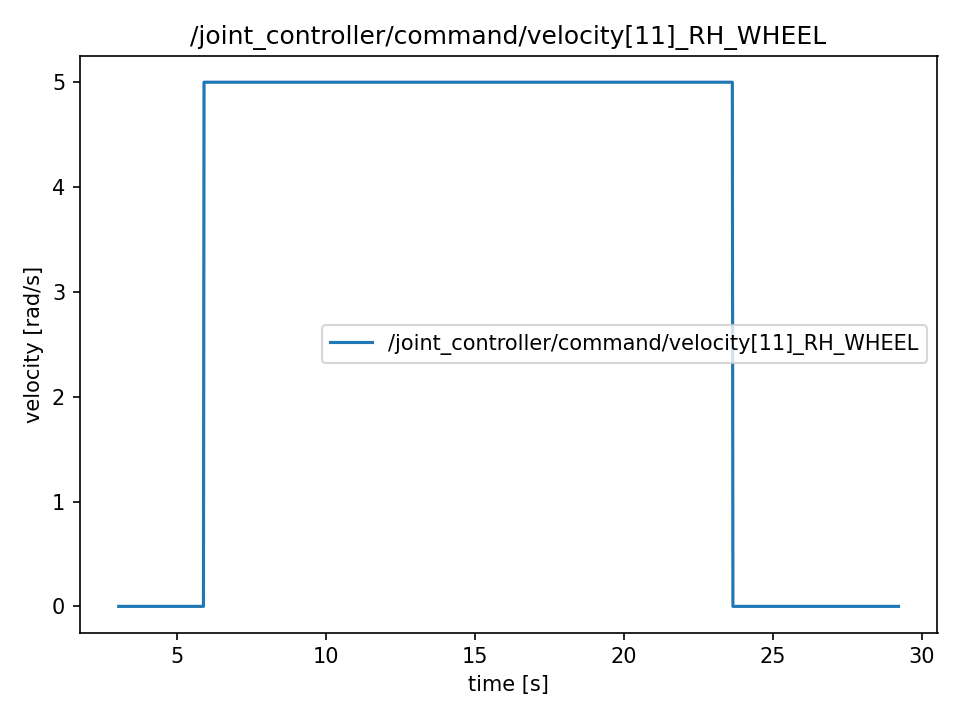

Source data for this figure (header and first rows):
t, value
3.028, 0.0
3.029, 0.0
3.031, 0.0
3.031, 0.0
3.036, 0.0
3.036, 0.0
3.053, 0.0
3.053, 0.0
3.073, 0.0
3.074, 0.0
3.093, 0.0
3.094, 0.0
3.113, 0.0
3.113, 0.0
3.133, 0.0
3.134, 0.0
3.153, 0.0
3.153, 0.0
3.173, 0.0
3.173, 0.0
3.194, 0.0
3.195, 0.0
3.213, 0.0
3.213, 0.0
3.233, 0.0
3.234, 0.0
3.253, 0.0
3.253, 0.0
3.273, 0.0
3.273, 0.0
3.293, 0.0
3.293, 0.0
3.313, 0.0
3.314, 0.0
3.333, 0.0
3.333, 0.0
3.353, 0.0
3.354, 0.0
3.373, 0.0
3.374, 0.0
3.393, 0.0
3.393, 0.0
3.413, 0.0
3.414, 0.0
3.433, 0.0
3.433, 0.0
3.453, 0.0
3.453, 0.0
3.473, 0.0
3.474, 0.0
3.493, 0.0
3.493, 0.0
3.514, 0.0
3.515, 0.0
3.533, 0.0
3.533, 0.0
3.553, 0.0
3.553, 0.0
3.573, 0.0
3.573, 0.0
... 2,564 more rows
